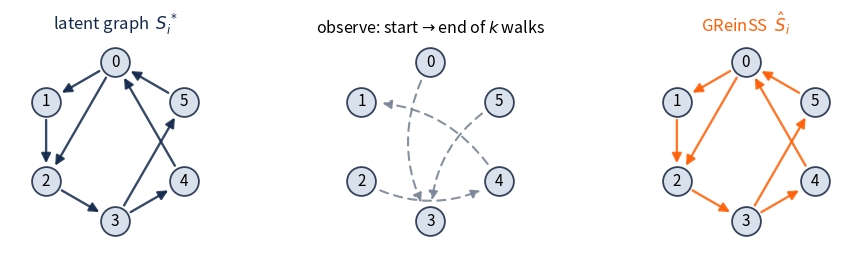

Generate this figure with matplotlib: (Note: this script raises an exception after producing the figure.)
import numpy as np, matplotlib.pyplot as plt

BLUE='#13294B'; ORANGE='#FF5F05'; NODE='#d9e2ec'; GREY='#7a8697'; GREEN='#1c7c3a'; RED='#cf2f1c'

n=6
ang=np.linspace(0.5*np.pi, 0.5*np.pi+2*np.pi, n, endpoint=False)  # node 0 at top, clockwise
xy=np.c_[np.cos(ang), np.sin(ang)]

edges=[(0,1),(1,2),(2,3),(3,4),(4,0),(0,2),(5,0),(3,5)]        # latent graph S*
walks=[(5,3),(4,1),(0,3),(2,4)]                                # observed (start,end) endpoints

def nodes(ax):
    ax.scatter(xy[:,0],xy[:,1], s=430, color=NODE, edgecolor='#33415a', zorder=3, linewidths=1.3)
    for i,(x,y) in enumerate(xy): ax.text(x,y,str(i),ha='center',va='center',zorder=4,fontsize=11)
    ax.set_aspect('equal'); ax.axis('off'); ax.set_xlim(-1.32,1.32); ax.set_ylim(-1.30,1.32)

def dedges(ax, es, color, ls='-'):
    for i,j in es:
        ax.annotate('', xy=xy[j], xytext=xy[i],
                    arrowprops=dict(arrowstyle='-|>', color=color, alpha=.85, lw=1.7,
                                    linestyle=ls, shrinkA=13, shrinkB=13,
                                    mutation_scale=14))

fig,ax=plt.subplots(1,3,figsize=(9.8,2.65))

# 1 — latent graph S*
dedges(ax[0], edges, BLUE); nodes(ax[0])
ax[0].set_title(r'latent graph  $S^*_i$', color=BLUE, fontsize=12, pad=1)

# 2 — observation: only start->end points of k absorbing walks
for s,e in walks:
    ax[1].annotate('', xy=xy[e], xytext=xy[s],
                   arrowprops=dict(arrowstyle='-|>', color=GREY, alpha=.9, lw=1.5,
                                   linestyle=(0,(4,3)), shrinkA=15, shrinkB=15,
                                   mutation_scale=13, connectionstyle='arc3,rad=0.28'))
nodes(ax[1])
ax[1].set_title(r'observe: start$\to$end of $k$ walks', fontsize=11.5, pad=1)

# 3 — GReinSS reconstruction
dedges(ax[2], edges, ORANGE); nodes(ax[2])
ax[2].set_title(r'GReinSS  $\hat S_i$', color=ORANGE, fontsize=12, pad=1)

plt.tight_layout(w_pad=1.0)
out='assets/graph-cartoon.png'
plt.savefig(out, dpi=220, bbox_inches='tight', facecolor='white')
print('saved', out)
